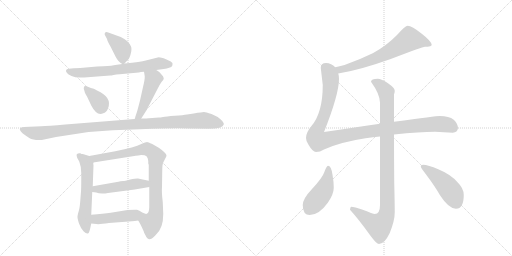
t = 0.00 s
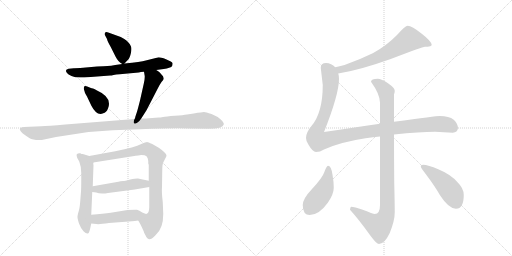
t = 2.16 s
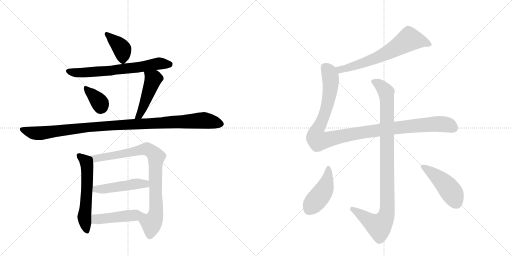
t = 4.32 s
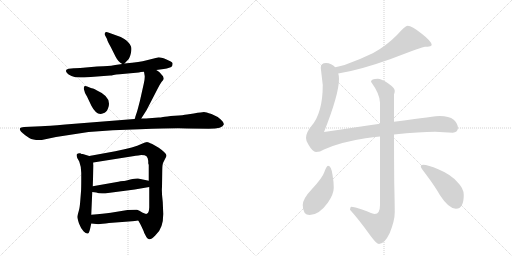
t = 6.48 s
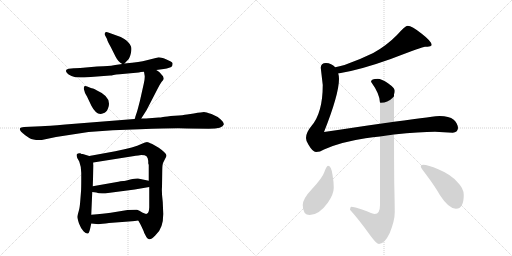
t = 8.64 s
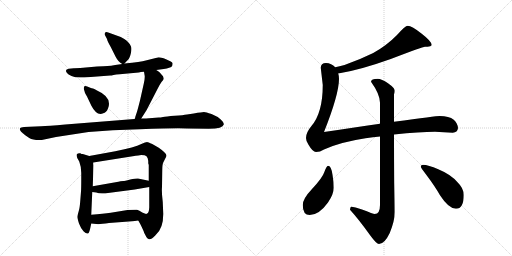
t = 10.80 s

The animated SVG that drew these frames (rendered in a browser with its animation timeline set to each time). Animation: 14 CSS @keyframes rules; one cycle of 10.80 s.

<svg version="1.1" viewBox="0 0 2048 1024" xmlns="http://www.w3.org/2000/svg">
  <g stroke="lightgray" stroke-dasharray="1,1" stroke-width="1" transform="scale(4, 4)">
    <line x1="0" y1="0" x2="256" y2="256"></line>
    <line x1="256" y1="0" x2="0" y2="256"></line>
    <line x1="128" y1="0" x2="128" y2="256"></line>
    <line x1="0" y1="128" x2="256" y2="128"></line>
    <line x1="256" y1="0" x2="512" y2="256"></line>
    <line x1="512" y1="0" x2="256" y2="256"></line>
    <line x1="384" y1="0" x2="384" y2="256"></line>
    <line x1="256" y1="128" x2="512" y2="128"></line>
  </g>
<g transform="scale(1, -1) translate(0, -850)">
   <style type="text/css">
    @keyframes keyframes0 {
      from {
       stroke: black;
       stroke-dashoffset: 389;
       stroke-width: 128;
       }
       56% {
       animation-timing-function: step-end;
       stroke: black;
       stroke-dashoffset: 0;
       stroke-width: 128;
       }
       to {
       stroke: black;
       stroke-width: 1024;
       }
       }
       #make-me-a-hanzi-animation-0 {
         animation: keyframes0 0.566569s both;
         animation-delay: 0.000000s;
         animation-timing-function: linear;
       }
    @keyframes keyframes1 {
      from {
       stroke: black;
       stroke-dashoffset: 664;
       stroke-width: 128;
       }
       68% {
       animation-timing-function: step-end;
       stroke: black;
       stroke-dashoffset: 0;
       stroke-width: 128;
       }
       to {
       stroke: black;
       stroke-width: 1024;
       }
       }
       #make-me-a-hanzi-animation-1 {
         animation: keyframes1 0.790365s both;
         animation-delay: 0.566569s;
         animation-timing-function: linear;
       }
    @keyframes keyframes2 {
      from {
       stroke: black;
       stroke-dashoffset: 357;
       stroke-width: 128;
       }
       54% {
       animation-timing-function: step-end;
       stroke: black;
       stroke-dashoffset: 0;
       stroke-width: 128;
       }
       to {
       stroke: black;
       stroke-width: 1024;
       }
       }
       #make-me-a-hanzi-animation-2 {
         animation: keyframes2 0.540527s both;
         animation-delay: 1.356934s;
         animation-timing-function: linear;
       }
    @keyframes keyframes3 {
      from {
       stroke: black;
       stroke-dashoffset: 468;
       stroke-width: 128;
       }
       60% {
       animation-timing-function: step-end;
       stroke: black;
       stroke-dashoffset: 0;
       stroke-width: 128;
       }
       to {
       stroke: black;
       stroke-width: 1024;
       }
       }
       #make-me-a-hanzi-animation-3 {
         animation: keyframes3 0.630859s both;
         animation-delay: 1.897461s;
         animation-timing-function: linear;
       }
    @keyframes keyframes4 {
      from {
       stroke: black;
       stroke-dashoffset: 1060;
       stroke-width: 128;
       }
       78% {
       animation-timing-function: step-end;
       stroke: black;
       stroke-dashoffset: 0;
       stroke-width: 128;
       }
       to {
       stroke: black;
       stroke-width: 1024;
       }
       }
       #make-me-a-hanzi-animation-4 {
         animation: keyframes4 1.112630s both;
         animation-delay: 2.528320s;
         animation-timing-function: linear;
       }
    @keyframes keyframes5 {
      from {
       stroke: black;
       stroke-dashoffset: 575;
       stroke-width: 128;
       }
       65% {
       animation-timing-function: step-end;
       stroke: black;
       stroke-dashoffset: 0;
       stroke-width: 128;
       }
       to {
       stroke: black;
       stroke-width: 1024;
       }
       }
       #make-me-a-hanzi-animation-5 {
         animation: keyframes5 0.717936s both;
         animation-delay: 3.640951s;
         animation-timing-function: linear;
       }
    @keyframes keyframes6 {
      from {
       stroke: black;
       stroke-dashoffset: 853;
       stroke-width: 128;
       }
       74% {
       animation-timing-function: step-end;
       stroke: black;
       stroke-dashoffset: 0;
       stroke-width: 128;
       }
       to {
       stroke: black;
       stroke-width: 1024;
       }
       }
       #make-me-a-hanzi-animation-6 {
         animation: keyframes6 0.944173s both;
         animation-delay: 4.358887s;
         animation-timing-function: linear;
       }
    @keyframes keyframes7 {
      from {
       stroke: black;
       stroke-dashoffset: 476;
       stroke-width: 128;
       }
       61% {
       animation-timing-function: step-end;
       stroke: black;
       stroke-dashoffset: 0;
       stroke-width: 128;
       }
       to {
       stroke: black;
       stroke-width: 1024;
       }
       }
       #make-me-a-hanzi-animation-7 {
         animation: keyframes7 0.637370s both;
         animation-delay: 5.303060s;
         animation-timing-function: linear;
       }
    @keyframes keyframes8 {
      from {
       stroke: black;
       stroke-dashoffset: 463;
       stroke-width: 128;
       }
       60% {
       animation-timing-function: step-end;
       stroke: black;
       stroke-dashoffset: 0;
       stroke-width: 128;
       }
       to {
       stroke: black;
       stroke-width: 1024;
       }
       }
       #make-me-a-hanzi-animation-8 {
         animation: keyframes8 0.626790s both;
         animation-delay: 5.940430s;
         animation-timing-function: linear;
       }
    @keyframes keyframes9 {
      from {
       stroke: black;
       stroke-dashoffset: 660;
       stroke-width: 128;
       }
       68% {
       animation-timing-function: step-end;
       stroke: black;
       stroke-dashoffset: 0;
       stroke-width: 128;
       }
       to {
       stroke: black;
       stroke-width: 1024;
       }
       }
       #make-me-a-hanzi-animation-9 {
         animation: keyframes9 0.787109s both;
         animation-delay: 6.567220s;
         animation-timing-function: linear;
       }
    @keyframes keyframes10 {
      from {
       stroke: black;
       stroke-dashoffset: 1116;
       stroke-width: 128;
       }
       78% {
       animation-timing-function: step-end;
       stroke: black;
       stroke-dashoffset: 0;
       stroke-width: 128;
       }
       to {
       stroke: black;
       stroke-width: 1024;
       }
       }
       #make-me-a-hanzi-animation-10 {
         animation: keyframes10 1.158203s both;
         animation-delay: 7.354329s;
         animation-timing-function: linear;
       }
    @keyframes keyframes11 {
      from {
       stroke: black;
       stroke-dashoffset: 993;
       stroke-width: 128;
       }
       76% {
       animation-timing-function: step-end;
       stroke: black;
       stroke-dashoffset: 0;
       stroke-width: 128;
       }
       to {
       stroke: black;
       stroke-width: 1024;
       }
       }
       #make-me-a-hanzi-animation-11 {
         animation: keyframes11 1.058105s both;
         animation-delay: 8.512533s;
         animation-timing-function: linear;
       }
    @keyframes keyframes12 {
      from {
       stroke: black;
       stroke-dashoffset: 444;
       stroke-width: 128;
       }
       59% {
       animation-timing-function: step-end;
       stroke: black;
       stroke-dashoffset: 0;
       stroke-width: 128;
       }
       to {
       stroke: black;
       stroke-width: 1024;
       }
       }
       #make-me-a-hanzi-animation-12 {
         animation: keyframes12 0.611328s both;
         animation-delay: 9.570638s;
         animation-timing-function: linear;
       }
    @keyframes keyframes13 {
      from {
       stroke: black;
       stroke-dashoffset: 457;
       stroke-width: 128;
       }
       60% {
       animation-timing-function: step-end;
       stroke: black;
       stroke-dashoffset: 0;
       stroke-width: 128;
       }
       to {
       stroke: black;
       stroke-width: 1024;
       }
       }
       #make-me-a-hanzi-animation-13 {
         animation: keyframes13 0.621908s both;
         animation-delay: 10.181966s;
         animation-timing-function: linear;
       }
</style>
<path d="M 498 596 L 511 610 Q 518 615 523 635 Q 528 655 524 664 Q 514 688 483 702 L 433 720 Q 424 724 420 719 Q 418 715 419 711 L 428 694 Q 430 684 443 662 L 462 624 Q 473 602 489 594 C 494 591 494 591 498 596 Z" fill="lightgray"></path> 
<path d="M 625 570 L 655 574 Q 682 579 686 583 Q 690 587 690 593 Q 693 598 683 604 L 664 613 Q 637 623 631 620 L 583 608 Q 564 603 498 596 L 489 594 L 461 590 Q 443 586 430 586 Q 418 586 388 584 L 321 578 Q 298 578 295 577 L 275 575 Q 257 572 268 558 Q 272 552 286 546 Q 300 540 319 540 L 337 540 L 441 548 Q 445 548 454 550 Q 464 552 479 553 L 555 560 Q 562 562 576 563 L 625 570 Z" fill="lightgray"></path> 
<path d="M 361 499 L 349 504 Q 339 508 336 503 L 335 495 L 339 482 Q 338 481 348 464 L 365 428 Q 387 385 413 397 Q 425 399 432 416 Q 450 461 388 488 L 381 492 Q 378 494 372 496 Q 367 497 361 499 Z" fill="lightgray"></path> 
<path d="M 548 403 L 541 382 Q 541 377 538 374 C 526 347 549 351 565 376 L 586 409 L 631 496 Q 637 509 646 522 Q 655 531 655 535 Q 655 538 652 545 L 637 562 L 625 570 C 600 587 571 593 576 563 L 578 551 Q 581 542 575 515 L 560 448 Q 550 409 548 403 Z" fill="lightgray"></path> 
<path d="M 538 374 L 261 352 Q 191 346 165 345 L 96 342 Q 82 341 80 337 Q 75 327 101 309 L 117 298 Q 134 288 167 290 L 224 302 L 354 322 L 451 329 L 559 333 Q 717 339 748 336 L 835 335 Q 892 335 895 352 Q 897 359 883 372 Q 869 385 846 394 Q 823 402 816 402 Q 809 402 775 396 L 748 392 Q 734 389 699 387 Q 664 384 652 382 Q 641 380 635 380 L 596 377 Q 588 376 565 376 L 538 374 Z" fill="lightgray"></path> 
<path d="M 357 226 L 331 234 Q 325 234 323 236 L 321 237 Q 312 238 307 233 Q 305 229 309 218 L 317 204 Q 325 183 325 159 L 325 137 Q 325 92 324 84 L 321 46 Q 319 18 315 6 Q 311 -7 310 -15 Q 309 -23 316 -44 Q 324 -65 334 -75 Q 344 -85 351 -84 Q 356 -84 360 -67 L 365 -44 L 365 -9 L 369 82 L 371 105 L 374 190 Q 373 192 373 200 C 371 222 371 222 357 226 Z" fill="lightgray"></path> 
<path d="M 653 -6 L 651 42 Q 646 81 648 102 L 649 170 Q 649 192 653 200 L 661 216 Q 666 225 666 228 Q 665 238 635 259 L 609 274 Q 592 282 588 282 Q 584 282 563 273 Q 542 261 461 245 L 357 226 C 327 221 343 195 373 200 L 537 226 Q 540 228 553 228 L 565 230 Q 581 230 586 225 Q 592 219 593 206 L 593 198 Q 593 193 595 191 L 595 127 L 597 102 L 597 20 Q 596 -3 587 -5 C 572 -31 544 -16 553 -32 L 561 -46 Q 576 -76 576 -80 L 586 -99 Q 590 -104 596 -107 Q 603 -110 621 -92 Q 640 -74 646 -54 Q 653 -34 653 -6 Z" fill="lightgray"></path> 
<path d="M 369 82 L 385 80 Q 394 76 408 76 Q 422 76 432 78 L 539 92 L 597 102 C 627 107 624 121 595 127 L 552 136 Q 546 137 521 132 Q 497 126 493 126 L 482 125 Q 475 123 462 121 L 371 105 C 341 100 339 86 369 82 Z" fill="lightgray"></path> 
<path d="M 365 -44 L 385 -46 Q 397 -48 436 -42 L 528 -35 Q 541 -34 546 -33 L 553 -32 C 583 -28 617 -6 587 -5 Q 585 -8 569 0 Q 557 9 548 11 Q 540 12 510 10 L 443 -1 Q 414 -5 365 -9 C 335 -11 335 -41 365 -44 Z" fill="lightgray"></path> 
<path d="M 1353 556 Q 1437 569 1563 614 Q 1691 663 1700 663 Q 1710 663 1721 665 Q 1727 669 1727 670 Q 1727 684 1687 715 Q 1647 747 1631 747 Q 1621 747 1588 710 Q 1547 668 1493 638 Q 1438 611 1378 590 Q 1357 585 1341 581 C 1312 574 1323 551 1353 556 Z" fill="lightgray"></path> 
<path d="M 1520 355 Q 1427 341 1296 322 Q 1356 473 1356 535 Q 1356 546 1353 556 L 1341 581 Q 1326 597 1304 598 Q 1283 598 1283 579 L 1291 510 Q 1291 398 1245 345 Q 1224 320 1224 298 Q 1224 284 1234 271 Q 1251 242 1264 242 Q 1280 242 1296 252 Q 1362 282 1462 297 Q 1492 301 1520 304 L 1576 312 Q 1680 323 1740 323 L 1811 319 Q 1830 320 1832 338 Q 1830 358 1815 371 Q 1796 386 1759 386 Q 1746 386 1576 363 L 1520 355 Z" fill="lightgray"></path> 
<path d="M 1511 535 Q 1484 535 1484 523 Q 1520 473 1520 439 L 1520 355 L 1520 304 L 1520 30 Q 1520 -6 1499 -6 Q 1493 -6 1451 11 Q 1417 23 1404 23 Q 1401 21 1400 11 Q 1433 -25 1482 -93 Q 1506 -126 1516 -126 Q 1538 -126 1559 -82 Q 1579 -33 1579 2 Q 1579 27 1577 119 Q 1576 214 1576 312 L 1576 363 L 1576 472 Q 1579 480 1579 487 Q 1579 498 1552 517 Q 1526 535 1511 535 Z" fill="lightgray"></path> 
<path d="M 1312 187 Q 1306 187 1297 161 Q 1290 139 1248 94 Q 1211 55 1211 30 Q 1211 -10 1239 -10 Q 1276 -10 1312 40 Q 1335 74 1335 99 Q 1335 123 1330 151 Q 1325 187 1312 187 Z" fill="lightgray"></path> 
<path d="M 1692 191 Q 1683 191 1683 183 Q 1683 180 1705 151 Q 1741 103 1760 69 Q 1795 15 1824 15 Q 1855 15 1855 70 Q 1855 97 1830 121 Q 1804 152 1753 173 Q 1712 191 1692 191 Z" fill="lightgray"></path> 
      <clipPath id="make-me-a-hanzi-clip-0">
      <path d="M 498 596 L 511 610 Q 518 615 523 635 Q 528 655 524 664 Q 514 688 483 702 L 433 720 Q 424 724 420 719 Q 418 715 419 711 L 428 694 Q 430 684 443 662 L 462 624 Q 473 602 489 594 C 494 591 494 591 498 596 Z" fill="lightgray"></path>
      </clipPath>
      <path clip-path="url(#make-me-a-hanzi-clip-0)" d="M 427 714 L 489 652 L 491 607 " fill="none" id="make-me-a-hanzi-animation-0" stroke-dasharray="261 522" stroke-linecap="round"></path>

      <clipPath id="make-me-a-hanzi-clip-1">
      <path d="M 625 570 L 655 574 Q 682 579 686 583 Q 690 587 690 593 Q 693 598 683 604 L 664 613 Q 637 623 631 620 L 583 608 Q 564 603 498 596 L 489 594 L 461 590 Q 443 586 430 586 Q 418 586 388 584 L 321 578 Q 298 578 295 577 L 275 575 Q 257 572 268 558 Q 272 552 286 546 Q 300 540 319 540 L 337 540 L 441 548 Q 445 548 454 550 Q 464 552 479 553 L 555 560 Q 562 562 576 563 L 625 570 Z" fill="lightgray"></path>
      </clipPath>
      <path clip-path="url(#make-me-a-hanzi-clip-1)" d="M 273 566 L 333 559 L 445 567 L 636 596 L 678 592 " fill="none" id="make-me-a-hanzi-animation-1" stroke-dasharray="536 1072" stroke-linecap="round"></path>

      <clipPath id="make-me-a-hanzi-clip-2">
      <path d="M 361 499 L 349 504 Q 339 508 336 503 L 335 495 L 339 482 Q 338 481 348 464 L 365 428 Q 387 385 413 397 Q 425 399 432 416 Q 450 461 388 488 L 381 492 Q 378 494 372 496 Q 367 497 361 499 Z" fill="lightgray"></path>
      </clipPath>
      <path clip-path="url(#make-me-a-hanzi-clip-2)" d="M 343 498 L 394 447 L 402 419 " fill="none" id="make-me-a-hanzi-animation-2" stroke-dasharray="229 458" stroke-linecap="round"></path>

      <clipPath id="make-me-a-hanzi-clip-3">
      <path d="M 548 403 L 541 382 Q 541 377 538 374 C 526 347 549 351 565 376 L 586 409 L 631 496 Q 637 509 646 522 Q 655 531 655 535 Q 655 538 652 545 L 637 562 L 625 570 C 600 587 571 593 576 563 L 578 551 Q 581 542 575 515 L 560 448 Q 550 409 548 403 Z" fill="lightgray"></path>
      </clipPath>
      <path clip-path="url(#make-me-a-hanzi-clip-3)" d="M 583 558 L 613 533 L 573 423 L 557 387 L 545 376 " fill="none" id="make-me-a-hanzi-animation-3" stroke-dasharray="340 680" stroke-linecap="round"></path>

      <clipPath id="make-me-a-hanzi-clip-4">
      <path d="M 538 374 L 261 352 Q 191 346 165 345 L 96 342 Q 82 341 80 337 Q 75 327 101 309 L 117 298 Q 134 288 167 290 L 224 302 L 354 322 L 451 329 L 559 333 Q 717 339 748 336 L 835 335 Q 892 335 895 352 Q 897 359 883 372 Q 869 385 846 394 Q 823 402 816 402 Q 809 402 775 396 L 748 392 Q 734 389 699 387 Q 664 384 652 382 Q 641 380 635 380 L 596 377 Q 588 376 565 376 L 538 374 Z" fill="lightgray"></path>
      </clipPath>
      <path clip-path="url(#make-me-a-hanzi-clip-4)" d="M 86 333 L 138 317 L 159 317 L 409 346 L 790 368 L 827 367 L 884 354 " fill="none" id="make-me-a-hanzi-animation-4" stroke-dasharray="932 1864" stroke-linecap="round"></path>

      <clipPath id="make-me-a-hanzi-clip-5">
      <path d="M 357 226 L 331 234 Q 325 234 323 236 L 321 237 Q 312 238 307 233 Q 305 229 309 218 L 317 204 Q 325 183 325 159 L 325 137 Q 325 92 324 84 L 321 46 Q 319 18 315 6 Q 311 -7 310 -15 Q 309 -23 316 -44 Q 324 -65 334 -75 Q 344 -85 351 -84 Q 356 -84 360 -67 L 365 -44 L 365 -9 L 369 82 L 371 105 L 374 190 Q 373 192 373 200 C 371 222 371 222 357 226 Z" fill="lightgray"></path>
      </clipPath>
      <path clip-path="url(#make-me-a-hanzi-clip-5)" d="M 316 227 L 342 204 L 349 184 L 346 60 L 337 -18 L 349 -77 " fill="none" id="make-me-a-hanzi-animation-5" stroke-dasharray="447 894" stroke-linecap="round"></path>

      <clipPath id="make-me-a-hanzi-clip-6">
      <path d="M 653 -6 L 651 42 Q 646 81 648 102 L 649 170 Q 649 192 653 200 L 661 216 Q 666 225 666 228 Q 665 238 635 259 L 609 274 Q 592 282 588 282 Q 584 282 563 273 Q 542 261 461 245 L 357 226 C 327 221 343 195 373 200 L 537 226 Q 540 228 553 228 L 565 230 Q 581 230 586 225 Q 592 219 593 206 L 593 198 Q 593 193 595 191 L 595 127 L 597 102 L 597 20 Q 596 -3 587 -5 C 572 -31 544 -16 553 -32 L 561 -46 Q 576 -76 576 -80 L 586 -99 Q 590 -104 596 -107 Q 603 -110 621 -92 Q 640 -74 646 -54 Q 653 -34 653 -6 Z" fill="lightgray"></path>
      </clipPath>
      <path clip-path="url(#make-me-a-hanzi-clip-6)" d="M 365 222 L 393 217 L 580 254 L 602 247 L 624 227 L 624 -1 L 607 -41 L 598 -94 " fill="none" id="make-me-a-hanzi-animation-6" stroke-dasharray="725 1450" stroke-linecap="round"></path>

      <clipPath id="make-me-a-hanzi-clip-7">
      <path d="M 369 82 L 385 80 Q 394 76 408 76 Q 422 76 432 78 L 539 92 L 597 102 C 627 107 624 121 595 127 L 552 136 Q 546 137 521 132 Q 497 126 493 126 L 482 125 Q 475 123 462 121 L 371 105 C 341 100 339 86 369 82 Z" fill="lightgray"></path>
      </clipPath>
      <path clip-path="url(#make-me-a-hanzi-clip-7)" d="M 374 87 L 535 114 L 581 115 L 589 108 " fill="none" id="make-me-a-hanzi-animation-7" stroke-dasharray="348 696" stroke-linecap="round"></path>

      <clipPath id="make-me-a-hanzi-clip-8">
      <path d="M 365 -44 L 385 -46 Q 397 -48 436 -42 L 528 -35 Q 541 -34 546 -33 L 553 -32 C 583 -28 617 -6 587 -5 Q 585 -8 569 0 Q 557 9 548 11 Q 540 12 510 10 L 443 -1 Q 414 -5 365 -9 C 335 -11 335 -41 365 -44 Z" fill="lightgray"></path>
      </clipPath>
      <path clip-path="url(#make-me-a-hanzi-clip-8)" d="M 371 -38 L 394 -26 L 574 -6 " fill="none" id="make-me-a-hanzi-animation-8" stroke-dasharray="335 670" stroke-linecap="round"></path>

      <clipPath id="make-me-a-hanzi-clip-9">
      <path d="M 1353 556 Q 1437 569 1563 614 Q 1691 663 1700 663 Q 1710 663 1721 665 Q 1727 669 1727 670 Q 1727 684 1687 715 Q 1647 747 1631 747 Q 1621 747 1588 710 Q 1547 668 1493 638 Q 1438 611 1378 590 Q 1357 585 1341 581 C 1312 574 1323 551 1353 556 Z" fill="lightgray"></path>
      </clipPath>
      <path clip-path="url(#make-me-a-hanzi-clip-9)" d="M 1720 672 L 1699 682 L 1637 693 L 1565 646 L 1480 608 L 1382 575 L 1361 572 L 1348 577 " fill="none" id="make-me-a-hanzi-animation-9" stroke-dasharray="532 1064" stroke-linecap="round"></path>

      <clipPath id="make-me-a-hanzi-clip-10">
      <path d="M 1520 355 Q 1427 341 1296 322 Q 1356 473 1356 535 Q 1356 546 1353 556 L 1341 581 Q 1326 597 1304 598 Q 1283 598 1283 579 L 1291 510 Q 1291 398 1245 345 Q 1224 320 1224 298 Q 1224 284 1234 271 Q 1251 242 1264 242 Q 1280 242 1296 252 Q 1362 282 1462 297 Q 1492 301 1520 304 L 1576 312 Q 1680 323 1740 323 L 1811 319 Q 1830 320 1832 338 Q 1830 358 1815 371 Q 1796 386 1759 386 Q 1746 386 1576 363 L 1520 355 Z" fill="lightgray"></path>
      </clipPath>
      <path clip-path="url(#make-me-a-hanzi-clip-10)" d="M 1301 581 L 1313 568 L 1321 544 L 1321 492 L 1301 399 L 1265 321 L 1263 303 L 1273 287 L 1421 316 L 1643 346 L 1763 354 L 1799 348 L 1812 339 " fill="none" id="make-me-a-hanzi-animation-10" stroke-dasharray="988 1976" stroke-linecap="round"></path>

      <clipPath id="make-me-a-hanzi-clip-11">
      <path d="M 1511 535 Q 1484 535 1484 523 Q 1520 473 1520 439 L 1520 355 L 1520 304 L 1520 30 Q 1520 -6 1499 -6 Q 1493 -6 1451 11 Q 1417 23 1404 23 Q 1401 21 1400 11 Q 1433 -25 1482 -93 Q 1506 -126 1516 -126 Q 1538 -126 1559 -82 Q 1579 -33 1579 2 Q 1579 27 1577 119 Q 1576 214 1576 312 L 1576 363 L 1576 472 Q 1579 480 1579 487 Q 1579 498 1552 517 Q 1526 535 1511 535 Z" fill="lightgray"></path>
      </clipPath>
      <path clip-path="url(#make-me-a-hanzi-clip-11)" d="M 1497 520 L 1513 515 L 1541 487 L 1548 447 L 1547 -3 L 1535 -34 L 1516 -54 L 1483 -38 L 1407 15 " fill="none" id="make-me-a-hanzi-animation-11" stroke-dasharray="865 1730" stroke-linecap="round"></path>

      <clipPath id="make-me-a-hanzi-clip-12">
      <path d="M 1312 187 Q 1306 187 1297 161 Q 1290 139 1248 94 Q 1211 55 1211 30 Q 1211 -10 1239 -10 Q 1276 -10 1312 40 Q 1335 74 1335 99 Q 1335 123 1330 151 Q 1325 187 1312 187 Z" fill="lightgray"></path>
      </clipPath>
      <path clip-path="url(#make-me-a-hanzi-clip-12)" d="M 1313 179 L 1314 158 L 1299 96 L 1237 14 " fill="none" id="make-me-a-hanzi-animation-12" stroke-dasharray="316 632" stroke-linecap="round"></path>

      <clipPath id="make-me-a-hanzi-clip-13">
      <path d="M 1692 191 Q 1683 191 1683 183 Q 1683 180 1705 151 Q 1741 103 1760 69 Q 1795 15 1824 15 Q 1855 15 1855 70 Q 1855 97 1830 121 Q 1804 152 1753 173 Q 1712 191 1692 191 Z" fill="lightgray"></path>
      </clipPath>
      <path clip-path="url(#make-me-a-hanzi-clip-13)" d="M 1690 184 L 1749 143 L 1788 105 L 1825 40 " fill="none" id="make-me-a-hanzi-animation-13" stroke-dasharray="329 658" stroke-linecap="round"></path>

</g>
</svg>
